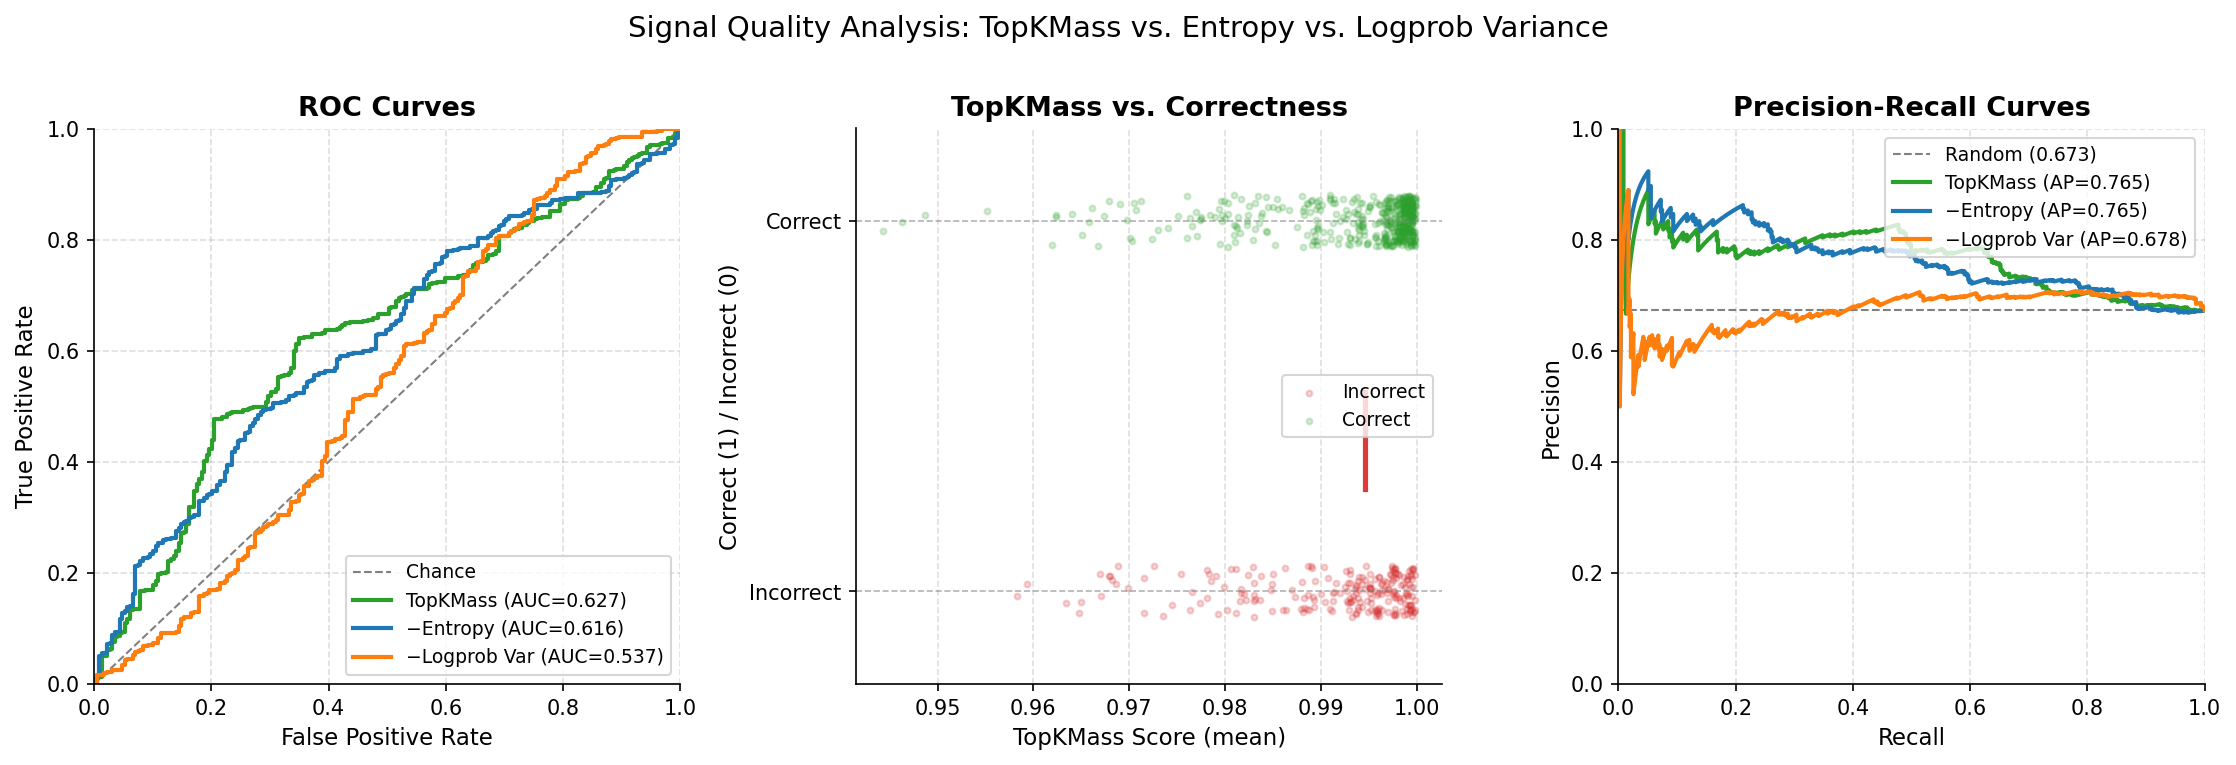

Values plotted in this chart, from the file beside it:
question_id, topk_mass, neg_entropy, neg_logprob_var, is_correct
gsm8k_0, 0.999, -0.1694, -21.42, True
gsm8k_0, 0.9957, -0.255, -21.91, True
gsm8k_0, 0.9984, -0.1784, -19.11, True
gsm8k_0, 0.9973, -0.2258, -22.67, True
gsm8k_0, 0.9981, -0.2118, -21.13, True
gsm8k_0, 0.9955, -0.2831, -18.62, True
gsm8k_0, 0.9989, -0.183, -21.92, True
gsm8k_1, 0.9996, -0.1665, -20.47, True
gsm8k_1, 0.9993, -0.162, -18.92, True
gsm8k_1, 0.9996, -0.1756, -19.21, True
gsm8k_1, 0.9989, -0.1828, -22.81, True
gsm8k_1, 0.9992, -0.1813, -21.32, True
gsm8k_1, 0.9993, -0.1516, -22.55, True
gsm8k_1, 0.9988, -0.1983, -22.18, True
gsm8k_2, 0.9978, -0.171, -28.69, True
gsm8k_2, 0.9967, -0.2184, -26.11, True
gsm8k_2, 0.9976, -0.173, -29.26, True
gsm8k_2, 0.998, -0.1703, -23.01, True
gsm8k_2, 0.9981, -0.1695, -25.84, False
gsm8k_2, 0.9982, -0.1383, -26.35, True
gsm8k_2, 0.9979, -0.154, -25.37, False
gsm8k_3, 0.9992, -0.1425, -21.32, True
gsm8k_3, 0.9989, -0.183, -25.81, True
gsm8k_3, 0.9994, -0.1862, -22.35, True
gsm8k_3, 0.9993, -0.1348, -21.51, True
gsm8k_3, 0.9987, -0.1827, -23.07, True
gsm8k_3, 0.9994, -0.1646, -24.52, True
gsm8k_3, 0.9994, -0.1556, -23.22, True
gsm8k_4, 0.9981, -0.171, -21.33, True
gsm8k_4, 0.9988, -0.1668, -21.17, True
gsm8k_4, 0.9983, -0.1957, -17.92, True
gsm8k_4, 0.9974, -0.1737, -21.85, True
gsm8k_4, 0.9988, -0.1549, -21.24, True
gsm8k_4, 0.9974, -0.1816, -20.63, True
gsm8k_4, 0.9969, -0.172, -19.82, True
gsm8k_5, 0.996, -0.2137, -21.86, False
gsm8k_5, 0.9958, -0.229, -21.84, False
gsm8k_5, 0.9952, -0.27, -20.54, False
gsm8k_5, 0.994, -0.2247, -20.81, True
gsm8k_5, 0.9973, -0.1974, -21.48, False
gsm8k_5, 0.9959, -0.2245, -20.66, False
gsm8k_5, 0.9972, -0.1759, -19.99, False
gsm8k_6, 0.9987, -0.1236, -25.82, True
gsm8k_6, 0.9982, -0.1256, -25.36, True
gsm8k_6, 0.9985, -0.1053, -24.93, True
gsm8k_6, 0.9995, -0.09772, -21.3, True
gsm8k_6, 0.9982, -0.1189, -23.04, True
gsm8k_6, 0.9987, -0.1128, -23.94, True
gsm8k_6, 0.999, -0.1206, -24.95, True
gsm8k_7, 0.9959, -0.1725, -21, False
gsm8k_7, 0.9943, -0.2169, -22.98, False
gsm8k_7, 0.9933, -0.2256, -21.89, False
gsm8k_7, 0.994, -0.2157, -22.38, False
gsm8k_7, 0.9964, -0.2031, -23.71, False
gsm8k_7, 0.9966, -0.1531, -19.44, False
gsm8k_7, 0.9961, -0.1453, -20.56, False
gsm8k_8, 0.9934, -0.2748, -21.62, True
gsm8k_8, 0.9952, -0.2191, -22.06, False
gsm8k_8, 0.9952, -0.1855, -19.94, False
gsm8k_8, 0.9956, -0.1729, -19.12, False
... 640 more rows
